The GitHub repository tinolinton/Thesis_Projects contains a labelled image folder "Firearms_Detection_Dataset" with 2 categories: peaceful - no weapon, weaponized - weapon present. Examples follow, each with its label.

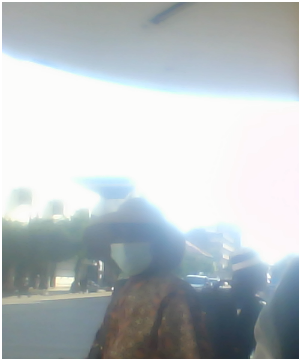
Label: peaceful - no weapon

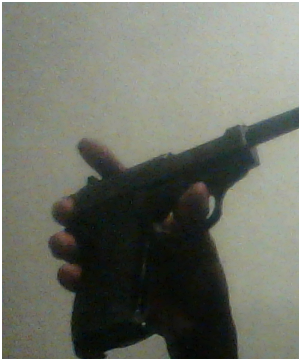
Label: weaponized - weapon present

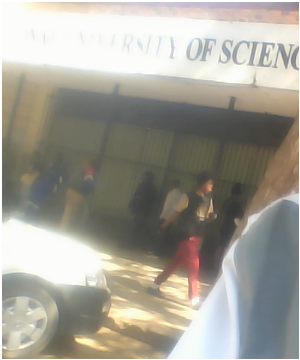
Label: peaceful - no weapon

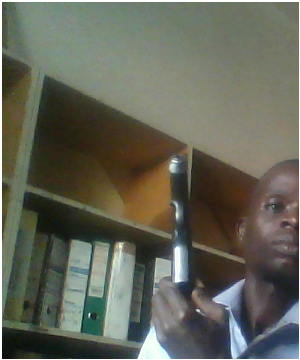
Label: weaponized - weapon present

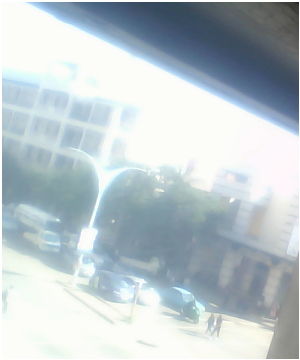
Label: peaceful - no weapon

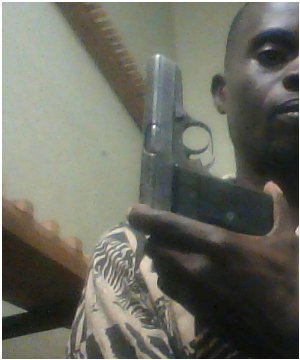
Label: weaponized - weapon present
